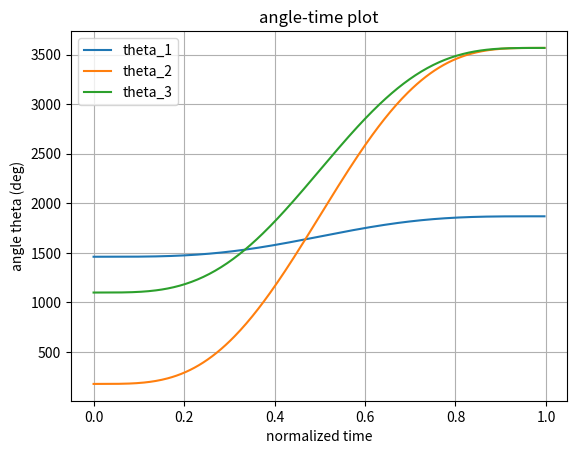
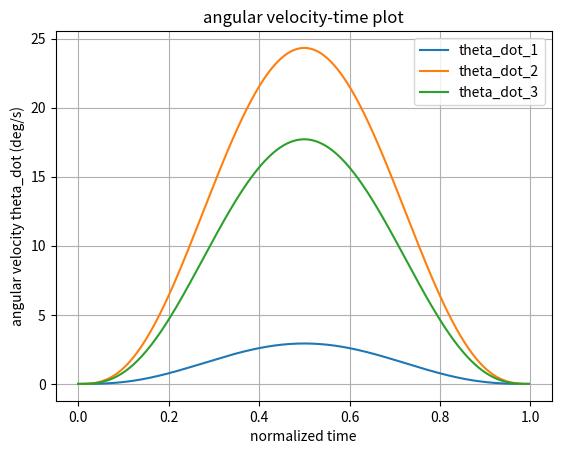
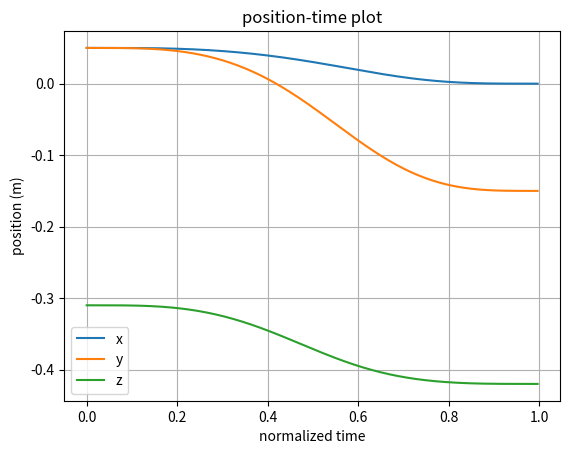

Source code (Python) for these figures, in order:
# trajectory planning, point to point movement with 7th order polynomial 
# 2 fundamental questions: 
# 1. given a specific location in the real world, what values should my robot's joint be ...
# ... set to in order to get the EE there? (inverse kinematics)
# 2. given the setting of my joints, where is my EE in real world coordinates? (forward kinematics)

# =================================================================================================
# -- imports --------------------------------------------------------------------------------------
# =================================================================================================

import time
import numpy as np 
import math 
import matplotlib.pyplot as plt 
from math import sin, cos

# =================================================================================================
# -- FORWARD KINEMATICS ---------------------------------------------------------------------------
# =================================================================================================
# INPUT: actuator angles (unit degrees) 
# OUTPUT: position of EE (unti meters)

def forward_kinematics(Theta, active_rod=0.2, passive_rod=0.46, base_radius=0.3464101615, EE_radius=0.2563435195, alpha=[0, 120, 240]):

		alpha = np.array(alpha)								# alpha angles
		Theta = np.array(Theta)								# actuator angles in degrees

		# Gearbox ratio = 50, zero offset = 47.2 degree
		Theta = np.array(Theta)/50 - 47.2

		# assigning constants and geometry features 
		theta1 = Theta[0]
		theta2 = Theta[1]
		theta3 = Theta[2]
		e = EE_radius
		f = base_radius
		re = passive_rod
		rf = active_rod

		sqrt3 = 3**0.5
		pi = math.pi
		sin120 = sqrt3/2
		cos120 = -0.5
		tan60 = sqrt3
		sin30 = 0.5
		tan30 = 1/sqrt3

		# forward kinematics: (theta1, theta2, theta3) --> (x0, y0, z0)
		t = (f-e)*tan30/2
		dtr = pi/180
		
		theta1 = theta1*dtr
		theta2 = theta2*dtr
		theta3 = theta3*dtr

		y1 = -(t + rf*math.cos(theta1))
		z1 = -rf*math.sin(theta1)

		y2 = (t + rf*math.cos(theta2))*sin30
		x2 = y2*tan60
		z2 = -rf*math.sin(theta2)

		y3 = (t + rf*math.cos(theta3))*sin30
		x3 = -y3*tan60
		z3 = -rf*math.sin(theta3)

		dnm = (y2-y1)*x3 - (y3-y1)*x2

		w1 = y1**2 + z1**2
		w2 = x2**2 + y2**2 + z2**2
		w3 = x3**2 + y3**2 + z3**2 

		# x = (a1*z + b1)/dnm
		a1 = (z2-z1)*(y3-y1) - (z3-z1)*(y2-y1)
		b1 = -((w2-w1)*(y3-y1) - (w3-w1)*(y2-y1))/2

		# y = (a2*z + b2)/dnm
		a2 = -(z2-z1)*x3 + (z3-z1)*x2
		b2 = ((w2-w1)*x3 - (w3-w1)*x2)/2

		# a*z^2 + b*z + c == 0
		a = a1**2 + a2**2 + dnm**2
		b = 2*(a1*b1 + a2*(b2-y1*dnm) - z1*dnm**2)
		c = (b2 - y1*dnm)*(b2-y1*dnm) + b1**2 + dnm**2*(z1**2 - re**2)

		# discriminant 
		d = b**2 - 4*a*c
		if d < 0:
			return -1

		z0 = -0.5*(b + d**0.5)/a
		x0 = (a1*z0 + b1)/dnm
		y0 = (a2*z0 + b2)/dnm

		return [x0, y0, z0]

# =================================================================================================
# -- INVERSE KINEMATICS ---------------------------------------------------------------------------
# =================================================================================================
# INPUT is EE position (unit meters) and geomety of the Delta robot
# OUTPUT is actuator angles (unit degree)

class InverseKinematics:

	def __init__(self, EE_position, active_rod=0.2, passive_rod=0.46, base_triangle_side=0.3464101615, EE_triangle_side=0.2563435195, alpha=[0, 120, 240]):
		
		# initializing the basic geometry and the given data
		self.alpha = np.array(alpha)							# alpha angles
		self.EE_position_global = np.array(EE_position)			# end effoctor position (x_e, y_e, z_e) with respect to alpha1 = 0								
		self.active_rod = active_rod							# length of the active rod (the upper rod or r_f)
		self.passive_rod = passive_rod							# length of the passive rod (the lower rod or r_e)
		self.EE_triangle_side = EE_triangle_side				# the triangle side of the end effoctor e (radius == Triangle_side*(3)**0.5/6)
		self.base_triangle_side = base_triangle_side			# the triangle side of the base or f (radius == Triangle_side*(3)**0.5/6)

	def get_J1_positions(self):
		
		# initializing the J1, F1 position
		self.F1_position = ([[0, 0, 0], [0, 0, 0], [0, 0, 0]])
		J1_position = ([[0, 0, 0], [0, 0, 0], [0, 0, 0]])

		for i in [0, 1, 2]:

			alpha = self.alpha[i]

			# converting the EE position to local position based on alpha
			x = float(self.EE_position_global[0])*cos(alpha*math.pi/180) + float(self.EE_position_global[1])*sin(alpha*math.pi/180)
			y = - float(self.EE_position_global[0])*sin(alpha*math.pi/180) + float(self.EE_position_global[1])*cos(alpha*math.pi/180)
			z = float(self.EE_position_global[2])

			self.EE_position_local = np.array([x, y, z])

			# here positions of the the 3 important points are found (E1, E1_prime, F1) localy 
			tan_30_deg = 0.5773502692
			self.E1_position = self.EE_position_local + np.array([0, -self.EE_triangle_side/2*tan_30_deg, 0]) 
			self.E1_prime_position = np.array([0, self.E1_position[1], self.E1_position[2]])
			self.F1_position[i] = np.array([0, - self.base_triangle_side/2*tan_30_deg, 0])

			# and from those 3 point we find J1 
			# (intersection of 2 circles, with centers of F1 and E1_prime and ridus of r_f and (r_e**2 - E1_x**2)**0.5)
			rf = float(self.active_rod)
			re = float(self.passive_rod)
			x0 = float(self.E1_position[0])
			y0 = float(self.E1_position[1])
			z0 = float(self.E1_position[2])
			yF = float(self.F1_position[i][1])

			c1 = (x0**2 + y0**2 + z0**2 + rf**2 - re**2 - yF**2)/(2*z0)
			c2 = (yF - y0)/z0
			c3 = -(c1 + c2*yF)*(c1 + c2*yF) + rf*(c2**2*rf + rf)
			if c3 < 0:
				print("non existing point")
				J1_position = 0
				return

			y = (yF - c1*c2 - c3**0.5)/(c2**2 + 1)
			z = c1 + c2*y

			J1_position[i] = [0, y, z]

		return J1_position

	def get_theta(self, J1_position):

		# finding the angles of actuator joints from the J_1 position and F_1 position
		theta = [0, 0, 0]

		for i in [0, 1, 2]:
			z_J1 = J1_position[i][2]
			y_J1 = J1_position[i][1]
			y_F1 = self.F1_position[i][1]

			theta[i] = (math.atan(-z_J1/(y_F1 - y_J1)))

		# converting to degrees
		theta = np.array(theta)*180/math.pi

		# Gearbox ratio = 50, zero offset = 47.2 degree
		theta = (np.array(theta) + 47.2)*50

		return theta

# =================================================================================================
# -- POINT-TO-POINT MOVEMENT 4-5-6-7 --------------------------------------------------------------
# =================================================================================================
# in this part we want to move the End-Effector from 1 point to another using a 4-5-6-7 technique 
# in this class the Given Data is: the first and final position of EE, the max value of theta_dot
# and we give the, Desired Data: velocity profile

class PointToPoint4567Movement:
	def __init__(self,EE_position_i, EE_position_f, theta_max=4050):
		self.EE_position_i = EE_position_i
		self.EE_position_f = EE_position_f
		self.theta_max = theta_max*6		# by defaut = 4050 rpm = 4050*6 deg/s
		theta_i = np.zeros((3, 1))		# initializing the theta_i 
		theta_f = np.zeros((3, 1))		# initializing the theta_f
	
	def inverse_kinematics(self):

		Kinematics = InverseKinematics(self.EE_position_i)
		J1_position = Kinematics.get_J1_positions()
		theta_i = Kinematics.get_theta(J1_position)
		
		
		Kinematics = InverseKinematics(self.EE_position_f)
		J1_position = Kinematics.get_J1_positions()
		theta_f = Kinematics.get_theta(J1_position)

		theta_i = theta_i.reshape((3, 1)) 
		theta_f = theta_f.reshape((3, 1))

		return (theta_i, theta_f)

	def T(self, theta_i, theta_f):
		# here we find T(period) from the theta_max
		T = 35/16*np.array(theta_f - theta_i)/self.theta_max
		T = max(T)
		T = math.floor(T*1000)
		return T

	def theta_dot_t(self, theta_i, theta_f, T):
		# we find the angular velocity profile in this part
		tau = np.array(range(0, T))/T
		s_tau_d = -140*tau**6 + 420*tau**5 - 420*tau**4 + 140*tau**3
		theta_dot_t = np.array(theta_f - theta_i)/T*s_tau_d

		return theta_dot_t

	def theta_t(self, theta_i, theta_f, T):
		# we find the angular position profile in this part
		tau = np.array(range(0, T))/T
		print(tau.shape)
		s_tau = -20*tau**7 + 70*tau**6 - 84*tau**5 + 35*tau**4
		theta_t = np.array(theta_i) + np.array(theta_f - theta_i)*s_tau

		return theta_t

# =================================================================================================
# -- MAIN -----------------------------------------------------------------------------------------
# =================================================================================================

movement = PointToPoint4567Movement([0.05, 0.05, -0.31], [0, -0.15, -0.42])	# initizalizing the movement 
theta_i, theta_f = movement.inverse_kinematics()	# calculating the ineverse kinemtatics for initial and final points 

T = movement.T(theta_i, theta_f)	# calculating T 
theta = movement.theta_t(theta_i, theta_f, T)	# calculaing theta profile 
theta_dot = movement.theta_dot_t(theta_i, theta_f, T) # calculating theta_dot profile

tau = np.array(range(0, T))/T 	# normalized time 

position = np.zeros(theta.shape)
for idx, i in enumerate(theta.transpose()):
	position[:, idx] = forward_kinematics(theta[:, idx])

plt.grid(True)
plt.plot(tau, theta.transpose(), label=['theta_1', 'theta_2', 'theta_3'])
plt.title("angle-time plot")
plt.legend()
plt.xlabel("normalized time")
plt.ylabel("angle theta (deg)")
plt.savefig("E:\\4567-1.png")
plt.clf()

plt.grid(True)
plt.plot(tau, theta_dot.transpose(), label=['theta_dot_1', 'theta_dot_2', 'theta_dot_3'])
plt.title("angular velocity-time plot")
plt.legend()
plt.xlabel("normalized time")
plt.ylabel("angular velocity theta_dot (deg/s)")
plt.savefig("E:\\4567-2.png")
plt.clf()

plt.grid(True)
plt.plot(tau, position.transpose(), label=['x', 'y', 'z'])
plt.title("position-time plot")
plt.legend()
plt.xlabel("normalized time")
plt.ylabel("position (m)")
plt.savefig("E:\\4567-3.png")
plt.clf()

# converting the data to rpm
# theta_t = movement.theta_t/6
# theta_dot_t = movement.theta_dot_t/6

# writing to file 
# myfile = open("E:\\PointToPoint4567.h", "a")
# list1 = theta_dot_t.tolist()
# line = ["", "", ""]
# for j in [0, 1, 2]:
# 	list1[j] = [round(float(i), 4) for i in list1[j]]
# 	line[j] = ','.join(str(e) for e in list1[j])
# 	myfile.write("float speeds_motor" + str(j+1) + "[] = {" + line[j] + "};\n" )
